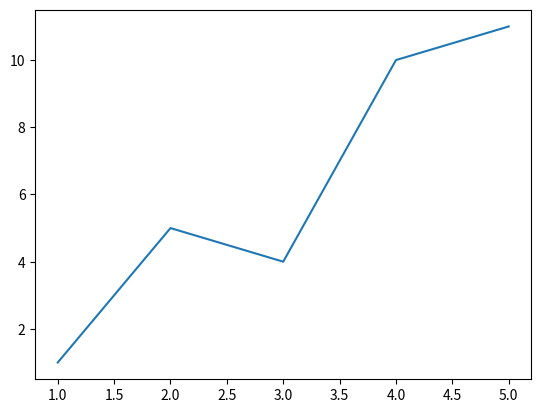

Here is the Python script that generated this plot:
import numpy as np
import matplotlib.pyplot as plt

funcDots = [(1, 1), (2, 5), (3, 4), (4, 10), (5, 11)]

def MainFunc(dots, num, lenSum):
    if num < len(dots)-1:
        lenSum += np.sqrt((dots[num+1][0] - dots[num][0])**2 + (dots[num+1][1] - dots[num][1])**2)
        return MainFunc(dots, num+1, lenSum)
    else:
        return lenSum

print(MainFunc(funcDots, 0, 0))

x, y = zip(*funcDots)
plt.plot(x, y)
plt.show() # upd